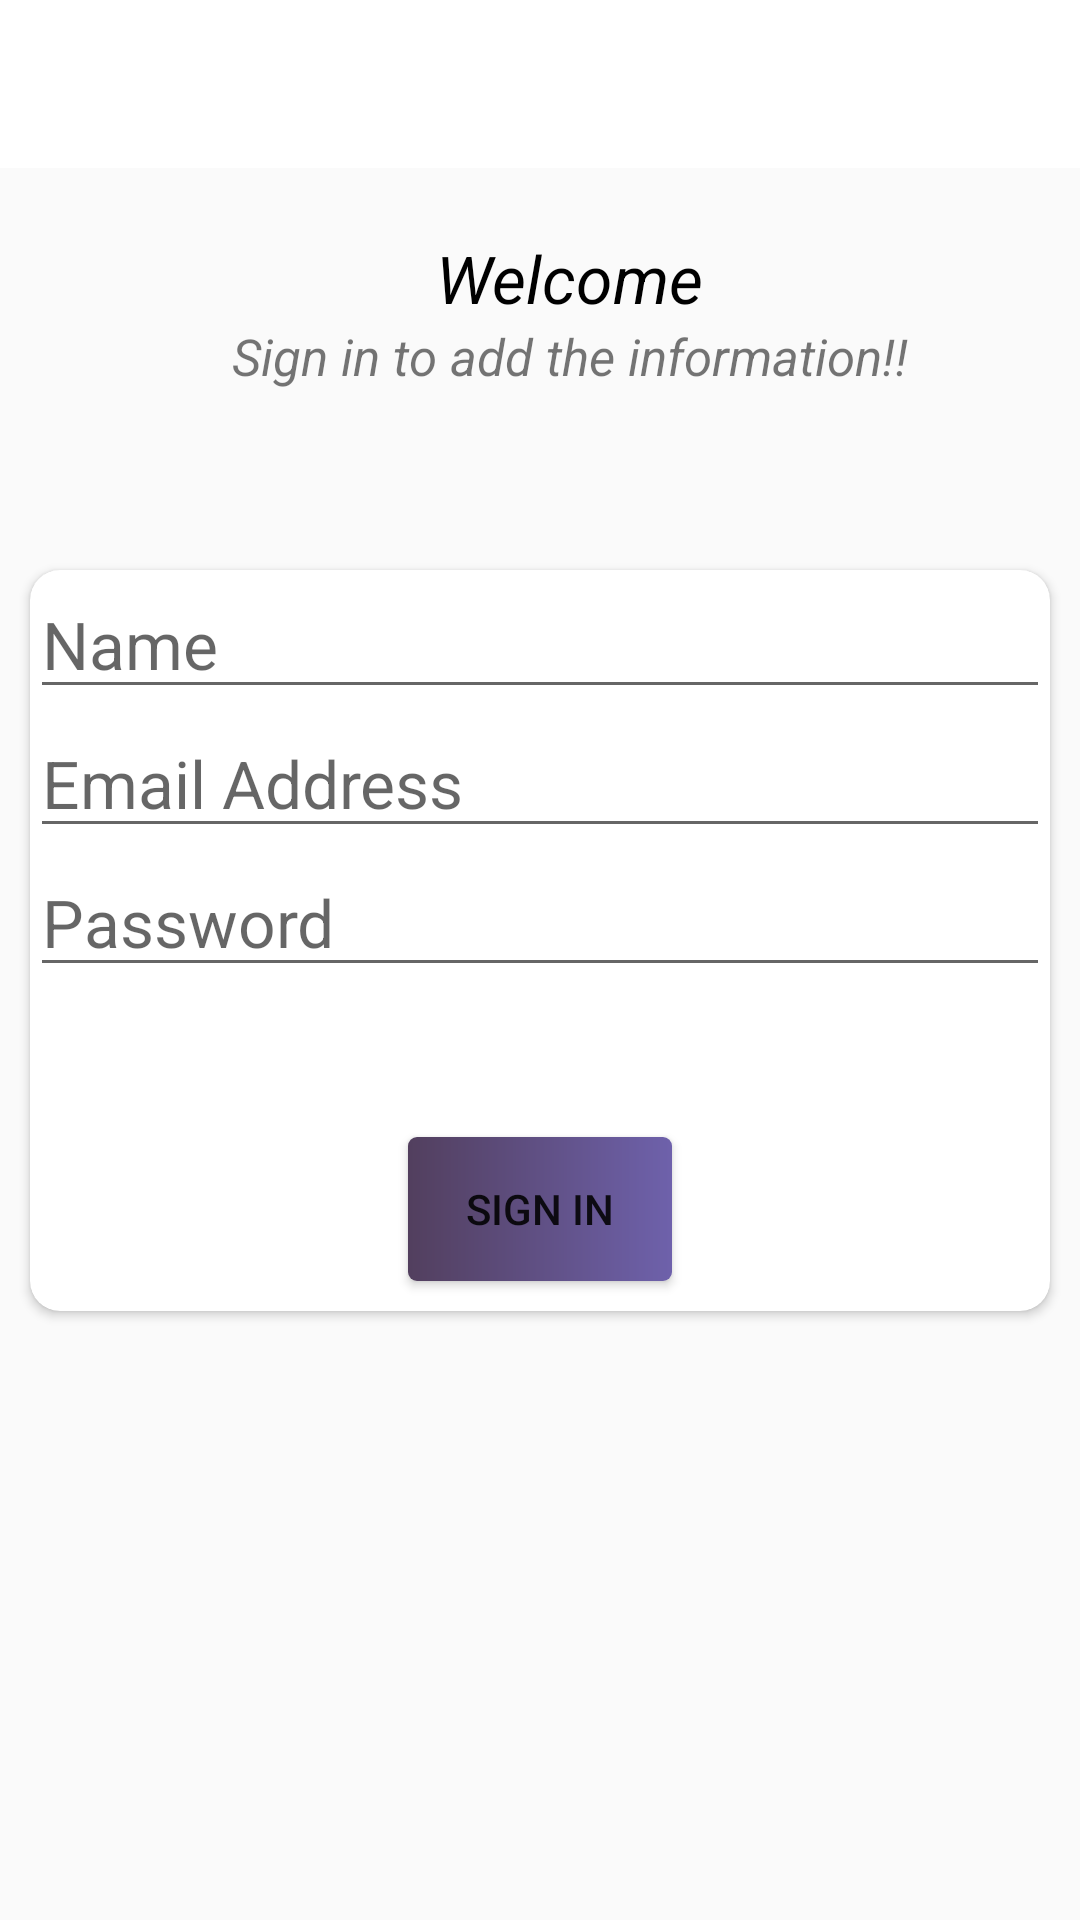

Reconstruct the res/layout file that produces this screen, plus the resources it refers to.
<!-- AndroidManifest.xml: activity theme noactionBar -->
<!-- res/layout/activity_sign.xml -->
<?xml version="1.0" encoding="utf-8"?>
<LinearLayout xmlns:android="http://schemas.android.com/apk/res/android"
    xmlns:app="http://schemas.android.com/apk/res-auto"
    xmlns:tools="http://schemas.android.com/tools"
    android:layout_width="match_parent"
    android:orientation="vertical"
    android:layout_height="match_parent"
    >
    <androidx.appcompat.widget.Toolbar
        android:id="@+id/toolBar"
        android:layout_width="match_parent"
        android:layout_height="?android:actionBarSize"

        android:background="@color/white">






    </androidx.appcompat.widget.Toolbar>
    <TextView
        android:layout_width="wrap_content"
        android:layout_height="wrap_content"
        android:text="Welcome"
        android:textStyle="italic"
        android:layout_gravity="center"
        android:textColor="@color/black"
        android:textSize="22dp"
        android:layout_marginLeft="10dp"
        android:layout_marginTop="22dp"
        />
    <TextView
        android:layout_width="wrap_content"
        android:layout_height="wrap_content"
        android:text="Sign in to add the information!!"
        android:textStyle="italic"
        android:layout_gravity="center"
        android:textSize="17dp"
        android:layout_marginLeft="10dp"
        />


    <androidx.cardview.widget.CardView
        android:layout_width="match_parent"
        android:layout_height="wrap_content"
        android:layout_marginTop="60dp"
        android:layout_marginLeft="10dp"
        android:layout_marginRight="10dp"
        app:cardCornerRadius="10dp"
        >
        <LinearLayout
            android:layout_width="match_parent"
            android:layout_height="wrap_content"
            android:orientation="vertical">
            <EditText
                android:layout_width="match_parent"
                android:layout_height="wrap_content"
                android:hint="Name"
                android:textSize="22sp"
                android:id="@+id/nameOfEmployee"/>

            <EditText
                android:layout_width="match_parent"
                android:layout_height="wrap_content"
                android:hint="Email Address"
                android:textSize="22sp"
                android:id="@+id/mailAddressSignIn"/>

            <EditText
                android:layout_width="match_parent"
                android:layout_height="wrap_content"
                android:hint="Password"
                android:textSize="22sp"
                android:id="@+id/passwordS"/>
            <Button
                android:layout_width="wrap_content"
                android:layout_height="wrap_content"
                android:layout_gravity="center"
                android:layout_marginTop="50dp"
                android:id="@+id/signInFirebase"
                android:background="@drawable/roundbuttin"
                android:layout_marginBottom="10dp"
                android:text="Sign In"/>


        </LinearLayout>
    </androidx.cardview.widget.CardView>


</LinearLayout>
<!-- resources referenced by this layout -->
<resources>
  <color name="black">#FF000000</color>
  <color name="white">#FFFFFFFF</color>
  <!-- drawable roundbuttin (drawable) -->
  <?xml version="1.0" encoding="utf-8"?>
  <shape
      xmlns:android="http://schemas.android.com/apk/res/android"
      android:shape="rectangle"
      >
      <gradient
          android:angle="360"
          android:startColor="#523f5e"
          android:endColor="#6E61AB"/>
      <corners
          android:radius="3dp"/>
  </shape>
  <style name="noactionBar" parent="Theme.AppCompat.Light.NoActionBar">
      <item name="windowActionBar">false</item>
      <item name="windowNoTitle">true</item>
      </style>
</resources>
